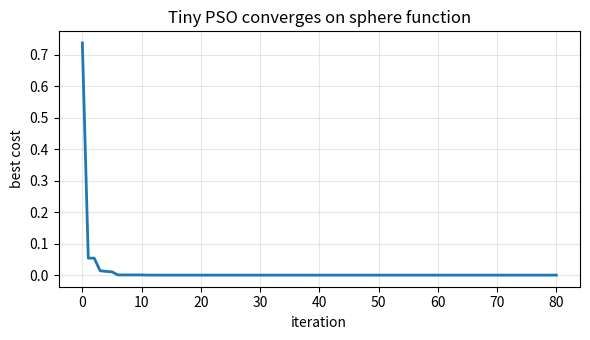

The matplotlib source for this figure:
#==========================================================================================\\\
#======================== docs/examples/plot_fast_pso_demo.py ========================\\\
#==========================================================================================\\\

"""
Fast PSO Convergence Demo
=========================

This example shows a tiny Particle Swarm on a simple quadratic objective to
illustrate convergence. It generates a single convergence plot.

Notes
-----
- In CI fast mode (DOCS_FAST=1) the number of iterations is reduced.
"""

import os
import numpy as np
import matplotlib.pyplot as plt


def sphere(x):
    return np.sum(x * x)


def tiny_pso(dim=2, n_particles=10, iters=50, w=0.6, c1=1.2, c2=1.2):
    rng = np.random.default_rng(0)
    x = rng.uniform(-2, 2, size=(n_particles, dim))
    v = rng.normal(0, 0.2, size=(n_particles, dim))
    pbest = x.copy()
    pbest_cost = np.apply_along_axis(sphere, 1, pbest)
    gbest_idx = np.argmin(pbest_cost)
    gbest = pbest[gbest_idx].copy()
    gbest_cost = [pbest_cost[gbest_idx]]

    for _ in range(iters):
        r1 = rng.random((n_particles, dim))
        r2 = rng.random((n_particles, dim))
        v = w * v + c1 * r1 * (pbest - x) + c2 * r2 * (gbest - x)
        x = x + v
        cost = np.apply_along_axis(sphere, 1, x)
        improved = cost < pbest_cost
        pbest[improved] = x[improved]
        pbest_cost[improved] = cost[improved]
        gbest_idx = np.argmin(pbest_cost)
        gbest = pbest[gbest_idx]
        gbest_cost.append(pbest_cost[gbest_idx])
    return np.array(gbest_cost)


def main():
    fast = os.environ.get("DOCS_FAST")
    iters = 20 if fast else 80
    curve = tiny_pso(iters=iters)

    fig, ax = plt.subplots(figsize=(6, 3.5))
    ax.plot(curve, lw=2)
    ax.set_xlabel("iteration")
    ax.set_ylabel("best cost")
    ax.set_title("Tiny PSO converges on sphere function")
    ax.grid(True, alpha=0.3)
    plt.tight_layout()


if __name__ == "__main__":
    main()

